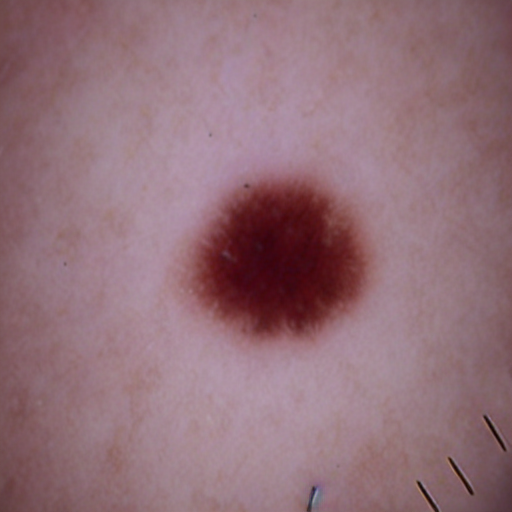
Generation parameters embedded in this image by AUTOMATIC1111 Stable Diffusion web UI or a fork of it (Forge, ...) (PNG 'parameters' text chunk):
benign mole
Steps: 25, Sampler: PLMS, CFG scale: 7, Seed: 1429153297, Face restoration: CodeFormer, Size: 512x512, Model hash: 8d72386f9b, Model: Skin Mole_311760_lora, ControlNet 0: "Module: none, Model: None, Weight: 1, Resize Mode: Crop and Resize, Low Vram: False, Guidance Start: 0, Guidance End: 1, Pixel Perfect: True, Control Mode: Balanced", Version: v1.5.1